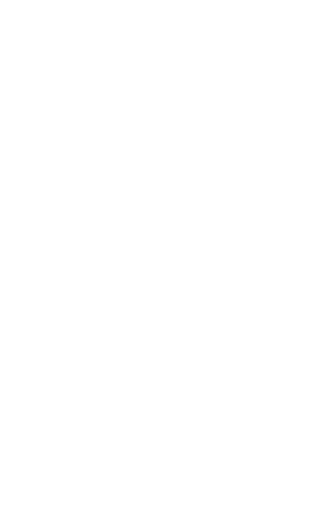
t = 0.00 s
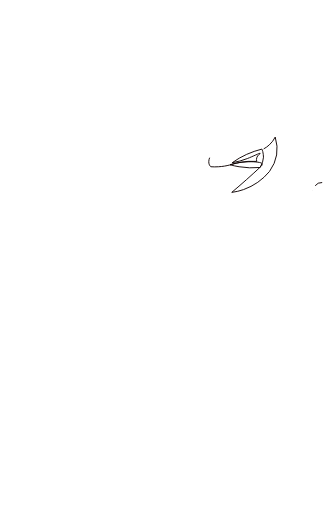
t = 1.20 s
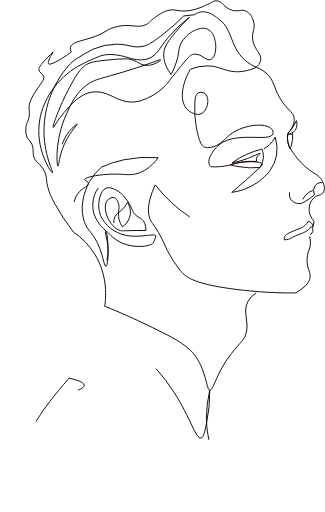
t = 2.40 s
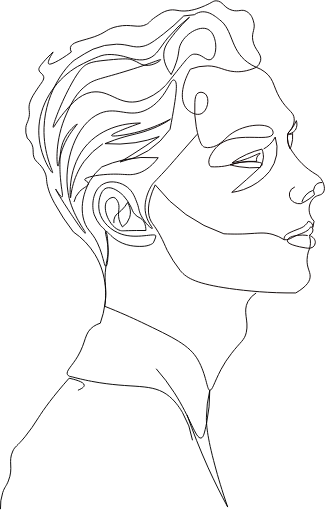
t = 3.60 s
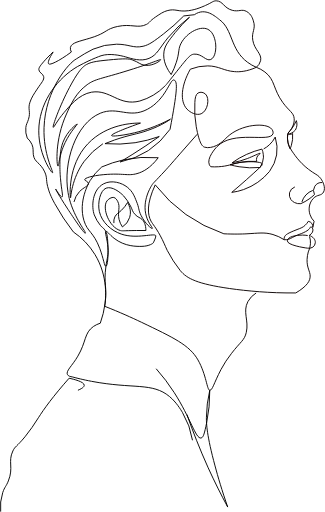
t = 4.80 s
t = 6.00 s: frame unchanged from t = 4.80 s, image omitted

The animated SVG that drew these frames (rendered in a browser with its animation timeline set to each time). Animation: 12 CSS @keyframes rules; one cycle of 7.20 s, repeats indefinitely.

<svg id="Ð¡Ð»Ð¾Ð¹_2" data-name="Ð¡Ð»Ð¾Ð¹ 2" xmlns="http://www.w3.org/2000/svg" viewBox="0 0 346.1 544.5" style="">
  <title>IMG_0344 2</title>
  <path d="M1091.2,412.9a28.4,28.4,0,0,0,6-4.3,28.7,28.7,0,0,0,6.3-8.3,41.8,41.8,0,0,1-6.1,36.6,63.4,63.4,0,0,1-27.6,19.3,56.9,56.9,0,0,1-12.6,3c5.1-4.3,10.3-8.8,15.5-13.4s10.9-9.8,16-14.6c.6-.8,1.2-1.9.8-2.8s-6.6-2.1-14.5-1.8a62.4,62.4,0,0,0-13.8,1.6,56.2,56.2,0,0,0-5.8,1.6q4.3,1.2,9.6,2.1a86.4,86.4,0,0,0,22.3.8,21.7,21.7,0,0,0,3.7-11,32.2,32.2,0,0,0-.8-6.1c-.3-1-.7-1.9-.9-2.5a98.3,98.3,0,0,0-16.2,5.6,88.5,88.5,0,0,0-15.4,8.9,78.2,78.2,0,0,0,16.1-4.4c6.1-2.4,13.4-6.1,13.7-5.6s-2.9,1.7-3.7,4.8a7,7,0,0,0,0,3.8,70.4,70.4,0,0,0-18.6,1.2c-7.6,1.6-12.6,4-22.1,4.5a55.1,55.1,0,0,1-8.2,0,7.3,7.3,0,0,1-1.5-2c-3.4-7.1,7.1-18.4,7.9-19.2,17.4-18.4,56.6-4,59.8-13.9.7-2.2-.9-4.4-1.2-4.8-5.4-7.6-32.8-5.7-47.6,8.3-3.4,3.2-8.8,9.5-17.6,11a14.1,14.1,0,0,1-6.7-.3c-1.9-.8-5.2-3.1-8.6-21.7a103.4,103.4,0,0,1-1.5-25.8c.3-4.9.8-8.5,3.4-10.1s5.9-.7,7.9,1.1c4.8,4.4,2.6,17.9-4.6,21-5.2,2.1-11.7-1.4-15.1-5-7.8-8.4-6.2-25.2,3.6-42.5a48.6,48.6,0,0,1,18.5-3.5c12,.1,17.1,5.3,28.4,6.1,5.5.5,13.5-.1,23.4-4.6a34,34,0,0,1,9.1,5c11.2,8.6,8.5,18.2,19.2,32.7,6.7,9.1,11.5,10.5,12,17s-3.4,11.8-6.6,15.4a1.5,1.5,0,0,0,.9,1c1,.7,2.6.4,4-.6a33.2,33.2,0,0,1-1.4,13,25.2,25.2,0,0,1-1.3,3.3,44.5,44.5,0,0,1-1.9-5,30.8,30.8,0,0,1-.8-10.4,14.1,14.1,0,0,0,4.3-1.4,13.5,13.5,0,0,0,4.1-3.2,12.7,12.7,0,0,0,1.6-5.2,12.1,12.1,0,0,0-.6-4.8,44.7,44.7,0,0,1-4.5,8,42.6,42.6,0,0,1-4.4,5.3,22.8,22.8,0,0,0-.1,9.9,24.5,24.5,0,0,0,4.3,9.2c4,5.8,10.1,14.7,21.8,22.4,4.4,2.9,6.5,3.6,8.9,6.9s5.4,9.8,3,14.3-6.6,2.2-11,6.9-5.3,11.1-3.6,16.8a17.9,17.9,0,0,0,4.5,7.5l-1.4,6.5a5.7,5.7,0,0,0-1-4.2,6.3,6.3,0,0,0-3.8-2.3,16.6,16.6,0,0,1-3.4,4.3c-2.2,2.1-4.1,2.8-8.6,4.5-10.1,4-12.5,5.5-13.4,8a7.6,7.6,0,0,0-.3,2.8h2.3c3.4-.2,5.2-1.9,9.7-4a36.9,36.9,0,0,1,3.9-1.6c8-2.9,10.6-5.2,11.5-6.8s.7-1.3,1.3-1.3,2,1.9,2,3.4c.2,3.3-3.8,5.6-4.1,5.8,4.1,1,6.8,4.4,6.6,7.6a6.6,6.6,0,0,1-2.7,4.9,8.6,8.6,0,0,1-5.6,1c-3.4-.4-21.7-3.2-21.5-7.8s9.2-6,16.1-6.1a27.5,27.5,0,0,1,5.6.5" transform="translate(-810.4 -254.7)" fill="none" stroke="#0c0000" stroke-miterlimit="10" class="cMXsibCv_0"></path>
  <path d="M1088,417.8a11.4,11.4,0,0,1,1.4,4,12.4,12.4,0,0,1-.6,5" transform="translate(-810.4 -254.7)" fill="none" class="cMXsibCv_1"></path>
  <path d="M1153.5,448.7a8.7,8.7,0,0,0-8.2,12.8,51.1,51.1,0,0,1-5.8,4.8,49.9,49.9,0,0,1-8.7,4.9,11.4,11.4,0,0,1-6.8-1.2,10.8,10.8,0,0,1-3.8-3.1,9.6,9.6,0,0,1-1.5-7.3,9.3,9.3,0,0,1,5.7-6.2" transform="translate(-810.4 -254.7)" fill="none" stroke="#0c0101" stroke-miterlimit="10" class="cMXsibCv_2"></path>
  <path d="M1143.5,457.1a18.9,18.9,0,0,0-7.3,4.8,19.3,19.3,0,0,0-4.3,7.5" transform="translate(-810.4 -254.7)" fill="none" stroke="#000" stroke-miterlimit="10" class="cMXsibCv_3"></path>
  <path d="M1140,506.1a20.1,20.1,0,0,1,1,7.8,22,22,0,0,1-2.3,8.7,33.2,33.2,0,0,0-1.3,8.1c-.3,8.7,3.3,12.6,3.3,17.6s-2.8,10.5-15.3,18c-14.2.1-27.2-.4-38.9-1.3s-22.5-2.1-31.5-3.4c-34.1-4.9-45.6-10.5-52.6-19.1A130.5,130.5,0,0,1,988.5,521c-2.8-5.9-3.8-9.1-7.7-16.2-4.8-8.7-7.6-11.4-9.6-15-3.5-6.5-5.2-17.8,4.5-38.6a156.3,156.3,0,0,0,73.1,52.1c10.5.5,19,.3,24.6,0,11.9-.6,18.6-1.9,27.7.8a43.1,43.1,0,0,1,11.9,5.5" transform="translate(-810.4 -254.7)" fill="none" stroke="#070000" stroke-miterlimit="10" class="cMXsibCv_4"></path>
  <path d="M1083.2,566.3a24.4,24.4,0,0,0-8.8,9.2c-5.8,11,1.2,20-1.7,32.8-1.9,8.5-6.2,9.9-15.7,22.3a113.1,113.1,0,0,0-11.3,17.3c-7.9,15.2-8.9,21.9-11.9,22s-3.6-16.5-12.6-32.3-26-23.7-60.2-40.1c-10.1-4.8-23.3-10.8-39.1-17,1.2-7.6,3.9-31.5-10.3-55a79.3,79.3,0,0,0-23.1-24.2A227.9,227.9,0,0,1,868.6,471c-4.2-7.8-5.6-11.8-6.4-14.4-3.5-10.8-1-12.3-4.2-19.2-4.6-10.2-11-9.9-12.1-18.3-.5-3.8.4-6.6-1.5-11a20.6,20.6,0,0,0-5-6.8,22.6,22.6,0,0,1-1.5-11.1c.4-3.7,1.6-4.9,2.8-8.7,2.7-8.5-1-10.6,1.6-18.3,1.6-4.9,4.3-8.9,7.7-14,4.8-7.3,7.7-9.8,6.9-13.3s-4.7-3.7-5.1-7.2c-.2-1.8.6-3.5,5.6-9.2,2.2-2.5,5.5-6,9.6-9.8-4.5,7.2-6,11.4-4.7,12.7s10-2.3,24.1-12.7a7.3,7.3,0,0,1-1-4.9c1.2-5.3,10.5-6.6,20.7-9.8,14-4.2,16-7.5,21.8-10.1a34.5,34.5,0,0,1,7.8-2.4c14.6-3.2,21.6,2.5,30.7-2.2,3.8-2,2.5-3,9.7-7.9,5-3.4,8.1-5.5,12.3-6.7,9.2-2.6,11.1,1.6,22.9,0,8.1-1.1,15.5-4.5,18-5.6,7.4-3.3,7.9-4.9,11.4-4.9,7.2.2,7.9,7.6,17,10.1,7.1,1.9,10.1-1.8,15.4,1.3s6.4,7.8,7.1,9.9c3,8.8-2.2,11.5-.6,20.7,1.8,10.7,10,14.1,8.3,21.8a13,13,0,0,1-4.5,7,43.5,43.5,0,0,1-9.3-5.3c-18.7-13.7-15.4-34.7-29.9-45.4-4.6-3.4-15-13.5-26.8-5.3l-11.3,1.3a200.4,200.4,0,0,1-21.5,19.1c-10.1,7.8-15.3,11.7-21.8,13.2-10.5,2.4-14.8-2.2-28.2-2.2a63.5,63.5,0,0,0-25.1,5.3h0A170.8,170.8,0,0,0,891.8,317c-7.9,4-33.2,32.7-34.5,73.2-1,28.2,10.3,47.7,9.1,48.1s-16.7-21.9-14.5-49.8,20.4-51.2,41.2-63.4l6.4-3.3,4.6-2.3c4.9-2.3,11.3-4.9,13.9-5.8,9-2.9,20.6-.4,26.4,1.3s16,5.2,24.7,1.5,10.9-10.6,20-21.8a137.7,137.7,0,0,1,23-22A164.5,164.5,0,0,0,997,289c-7.2,9-10.8,13.7-11.9,19.8-1.9,10.7,4,20.2,7.6,24.9a80.6,80.6,0,0,0,5.5-13.1c3.2-10.1,2-12.9,4.1-18.2,4.7-11.6,20.2-21.3,29.4-16.9,6.4,3,7.8,12.1,8.2,14.3.9,6,0,15.8-5.1,17.9s-9.3-6.4-17.7-5.7c-3.9.3-6.2,2.9-18.4,18.3s-11,14-12.7,15.7a62,62,0,0,1-26.7,15.9c-22.4,5.8-31.5-12.7-51.4-9.4-13.8,2.3-24.1,15.7-29.2,21.6-7.8,9-10.8,16.3-11.7,15.8s6.8-22.5,17.5-42.6,15.2-22.7,18.5-24.5c5.3-2.9,13-3.7,28.3-5.1s18.1-.3,20.5.6c6.3,2.2,7.8,5,13.2,5.6,8.9.9,16.8-5.3,16.5-6s-8,3.2-33.7,11.2c-30.3,9.5-35.6,9-44.6,15.4-12,8.7-17.1,20.4-22,31.2-12.8,28.1-10.3,55.3-9.1,55.5s.8-10.8,7.7-25.1c6-12.4,13.3-19.3,12.9-19.6s-10.5,6.8-15.3,19.4c-3.3,8.8-3.2,18.2-3.2,27.1.1,5.3.5,10.4.6,11.1,1,12.8,3.1,19.4,1.7,20s-6.8-8.6-6.9-8.5,3.2,6.4,12.3,20.3c3.9,6,18,27.6,19.4,26.8s-11.6-15.6-17.1-36.9a58.4,58.4,0,0,1-1.3-6.3c-5.5-31.7,8-73.8,34.3-84.6,18.8-7.7,30.5,6.2,50.2-4.2s24.1-32.5,28.3-31.2,3.4,12.3-4.2,52.5a85.9,85.9,0,0,1-53.1,34.8c8.9-5.3,18.1-11.1,27.4-17.3l14.2-9.8a140.1,140.1,0,0,1-25.7,6.6,138.4,138.4,0,0,1-32.1,1l10.2-3.9c16.8-5.8,23.5-6,35.4-10.2,15-5.2,24.1-11.8,24.1-12s-20.5,12-48.4,16.6c-2.2.4-13.9,2.3-14.3.8s15.8-8,30.8-13.2c-7.1-.1-35.7.6-56.1,22.1-22,23.2-18.8,57.4-18.4,57.5s.8-20,14.6-38.9A77,77,0,0,1,920,407.4" transform="translate(-810.4 -254.7)" fill="none" stroke="#050000" stroke-miterlimit="10" class="cMXsibCv_5"></path>
  <path d="M889.2,469.4a23.3,23.3,0,0,1,5.9-11.1c4.4-4.5,9.7-5.9,9.4-8.6s-3.9-2.6-3.9-4.1,6.8-4.1,20.3-5.3c20.9-1.8,25.6,1.7,35.4-1.1,6.2-1.7,14.3-5.9,22.6-16.9a125.1,125.1,0,0,0-36.7,2.2,123.7,123.7,0,0,0-23.4,7.6,58,58,0,0,0-12.4,14.5c-1.5,2.6-12.8,22.1-6.6,42.6,3.8,12.5,9.9,11.5,16.8,29.6,4.2,11.1,4.9,19.3,6.6,19.2s2.6-11.4,2.2-19.7c-.4-11.5-.7-15.8-3.4-19.2s-2.2-1.8-4.6-4.6a42.3,42.3,0,0,1-6.6-11.3c-3.1-8.6-2.4-26.9,10.1-33.2,8.5-4.3,19.1-1.1,25.1,3.7s7.6,9.9,9.6,14.8c3.2,7.5,2,9.2,5.1,15.4,4.3,8.6,11.1,14.3,11.9,13.7s-4.1-5.1-6.4-13.1c-4.9-16.6,5.3-32.1,6.4-33.7s1.3-1.5,9.9-10.7c6.9-7.3,9.9-10.9,19.5-21.9l18.4-20.9" transform="translate(-810.4 -254.7)" fill="none" stroke="#050000" stroke-miterlimit="10" class="cMXsibCv_6"></path>
  <path d="M931.7,491.9a11.8,11.8,0,0,1,1-6.6c1.5-3.1,3.9-4.1,6.9-6.9a34.3,34.3,0,0,0,6.6-8.4c.6,1,4.8,7.7,2.3,15.8a17.9,17.9,0,0,1-7.7,10.2,22,22,0,0,1-3.6-8c-2-8.2,1.8-12.9-1.5-19.3-.7-1.3-1.9-3.5-4.1-4.1s-6,1.8-7.3,3.7c-5.5,7.7,2.4,28.1,14.2,31.5,2.1.6,2.5.2,17.3,0h10c-.1-6.5-2.1-9.9-4.1-11.8s-4.4-2.1-7.4-5.2-2.7-4.7-4.9-9a50.3,50.3,0,0,0-7.3-10.8c-3.7-3.9-12.4-10.7-18.7-8.3s-9.3,15.6-7.2,24.9c2.6,11.6,12.9,20.5,23.3,24,16.6,5.7,35.9-1.5,36.8,1.8.3,1.3-1.7,5.6-2.6,7.4,0,.1-.1.2-.1.3s-4,3.4-12,3.6c-5.3.1-18.3.4-29.7-8.6-5.1-4-7.5-8-8.8-7.3s1.6,7.8,2.3,17.5c.6,7.6-.9,10.4-2.2,19.7-2.6,18.5,1.5,22.1-.9,39.4a98.8,98.8,0,0,1-5.1,21.1,29.1,29.1,0,0,0-7.3,3.5c-9.9,6.9-7.5,16.2-16.6,31.6-6.2,10.6-13.2,16-11,19.7.9,1.7,3.3,2.2,5.1,2.4,4.4,1.2,11.6,3,20.5,4.7,44.5,8.5,64.7.9,83,16.2,7.2,6,11.9,13.8,13.8,17a82.4,82.4,0,0,1,10.7,29.6" transform="translate(-810.4 -254.7)" fill="none" stroke="#000" stroke-miterlimit="10" class="cMXsibCv_7"></path>
  <path d="M976.7,647a197.9,197.9,0,0,1,19.1,25.2c17.6,27.3,22.9,49.6,28.7,48.6,2.6-.4,3.7-5.5,5.9-15.8a161.8,161.8,0,0,0,3.4-35.1,130.9,130.9,0,0,0-3.6,29.3c0,6.6.4,18.8,9.2,51.3,3,11.3,7.4,26.3,13.5,43.8-7-12.9-14-26.9-20.8-41.8-9-20-16.5-39.1-22.7-56.9" transform="translate(-810.4 -254.7)" fill="none" stroke="#000" stroke-miterlimit="10" class="cMXsibCv_8"></path>
  <path d="M893.4,669.9c5.9-2.4,6.7-4.2,6.7-5.3,0-3.8-11.5-6.5-16.1-7.5-17.1,19.3-26.9,32.9-32.7,42.1A196.4,196.4,0,0,1,837,719.5c-9.1,11-10.4,9.8-12.9,15.1-5.5,11.6,1,17.5-4.8,31.9-2.3,5.9-3.9,6.1-6,12.4a48.7,48.7,0,0,0-2.2,20.3" transform="translate(-810.4 -254.7)" fill="none" stroke="#000" stroke-miterlimit="10" class="cMXsibCv_9"></path>
<style data-made-with="vivus-instant">.cMXsibCv_0{stroke-dasharray:1208 1210;stroke-dashoffset:1209;animation:cMXsibCv_draw_0 7200ms ease-out 0ms infinite,cMXsibCv_fade 7200ms linear 0ms infinite;}.cMXsibCv_1{stroke-dasharray:10 12;stroke-dashoffset:11;animation:cMXsibCv_draw_1 7200ms ease-out 0ms infinite,cMXsibCv_fade 7200ms linear 0ms infinite;}.cMXsibCv_2{stroke-dasharray:65 67;stroke-dashoffset:66;animation:cMXsibCv_draw_2 7200ms ease-out 0ms infinite,cMXsibCv_fade 7200ms linear 0ms infinite;}.cMXsibCv_3{stroke-dasharray:18 20;stroke-dashoffset:19;animation:cMXsibCv_draw_3 7200ms ease-out 0ms infinite,cMXsibCv_fade 7200ms linear 0ms infinite;}.cMXsibCv_4{stroke-dasharray:455 457;stroke-dashoffset:456;animation:cMXsibCv_draw_4 7200ms ease-out 0ms infinite,cMXsibCv_fade 7200ms linear 0ms infinite;}.cMXsibCv_5{stroke-dasharray:3301 3303;stroke-dashoffset:3302;animation:cMXsibCv_draw_5 7200ms ease-out 0ms infinite,cMXsibCv_fade 7200ms linear 0ms infinite;}.cMXsibCv_6{stroke-dasharray:596 598;stroke-dashoffset:597;animation:cMXsibCv_draw_6 7200ms ease-out 0ms infinite,cMXsibCv_fade 7200ms linear 0ms infinite;}.cMXsibCv_7{stroke-dasharray:730 732;stroke-dashoffset:731;animation:cMXsibCv_draw_7 7200ms ease-out 0ms infinite,cMXsibCv_fade 7200ms linear 0ms infinite;}.cMXsibCv_8{stroke-dasharray:378 380;stroke-dashoffset:379;animation:cMXsibCv_draw_8 7200ms ease-out 0ms infinite,cMXsibCv_fade 7200ms linear 0ms infinite;}.cMXsibCv_9{stroke-dasharray:193 195;stroke-dashoffset:194;animation:cMXsibCv_draw_9 7200ms ease-out 0ms infinite,cMXsibCv_fade 7200ms linear 0ms infinite;}@keyframes cMXsibCv_draw{100%{stroke-dashoffset:0;}}@keyframes cMXsibCv_fade{0%{stroke-opacity:1;}94.44444444444444%{stroke-opacity:1;}100%{stroke-opacity:0;}}@keyframes cMXsibCv_draw_0{11.11111111111111%{stroke-dashoffset: 1209}38.88888888888889%{ stroke-dashoffset: 0;}100%{ stroke-dashoffset: 0;}}@keyframes cMXsibCv_draw_1{12.654320987654321%{stroke-dashoffset: 11}40.4320987654321%{ stroke-dashoffset: 0;}100%{ stroke-dashoffset: 0;}}@keyframes cMXsibCv_draw_2{14.19753086419753%{stroke-dashoffset: 66}41.9753086419753%{ stroke-dashoffset: 0;}100%{ stroke-dashoffset: 0;}}@keyframes cMXsibCv_draw_3{15.740740740740744%{stroke-dashoffset: 19}43.518518518518526%{ stroke-dashoffset: 0;}100%{ stroke-dashoffset: 0;}}@keyframes cMXsibCv_draw_4{17.28395061728395%{stroke-dashoffset: 456}45.06172839506173%{ stroke-dashoffset: 0;}100%{ stroke-dashoffset: 0;}}@keyframes cMXsibCv_draw_5{18.82716049382716%{stroke-dashoffset: 3302}46.60493827160494%{ stroke-dashoffset: 0;}100%{ stroke-dashoffset: 0;}}@keyframes cMXsibCv_draw_6{20.370370370370374%{stroke-dashoffset: 597}48.14814814814815%{ stroke-dashoffset: 0;}100%{ stroke-dashoffset: 0;}}@keyframes cMXsibCv_draw_7{21.91358024691358%{stroke-dashoffset: 731}49.691358024691354%{ stroke-dashoffset: 0;}100%{ stroke-dashoffset: 0;}}@keyframes cMXsibCv_draw_8{23.45679012345679%{stroke-dashoffset: 379}51.23456790123456%{ stroke-dashoffset: 0;}100%{ stroke-dashoffset: 0;}}@keyframes cMXsibCv_draw_9{25%{stroke-dashoffset: 194}52.77777777777778%{ stroke-dashoffset: 0;}100%{ stroke-dashoffset: 0;}}</style></svg>
